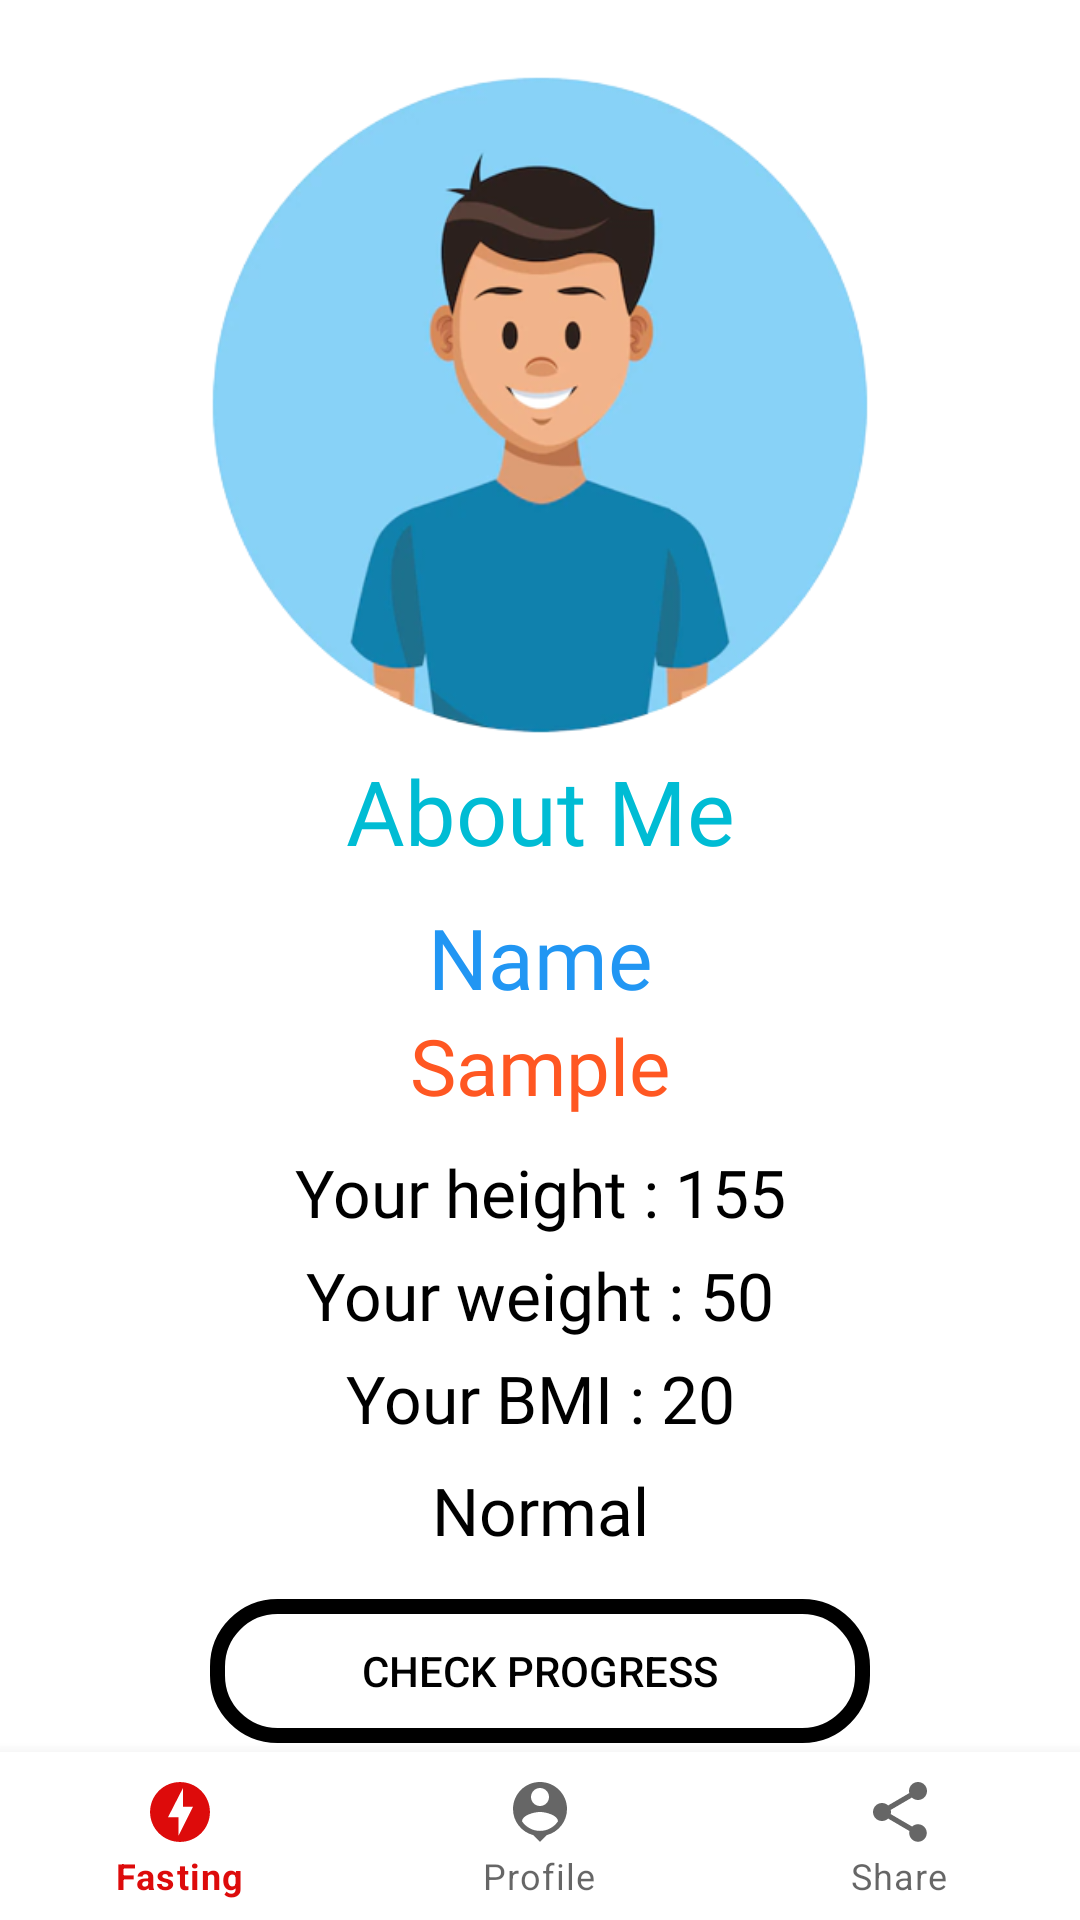

Write the Android layout XML for this screen, with the resource values it uses.
<!-- AndroidManifest.xml: application theme Theme.FastingTracker -->
<!-- res/layout/activity_user_profile.xml -->
<?xml version="1.0" encoding="utf-8"?>
<androidx.constraintlayout.widget.ConstraintLayout xmlns:android="http://schemas.android.com/apk/res/android"
    xmlns:app="http://schemas.android.com/apk/res-auto"
    xmlns:tools="http://schemas.android.com/tools"
    android:layout_width="match_parent"
    android:layout_height="match_parent"
    tools:context=".UserProfile">

    <ImageView
        android:id="@+id/profileImage"
        android:layout_width="0dp"
        android:layout_height="270dp"
        android:src="@drawable/profile"
        app:layout_constraintEnd_toEndOf="parent"
        app:layout_constraintHorizontal_bias="0.5"
        app:layout_constraintStart_toStartOf="parent"
        app:layout_constraintTop_toTopOf="parent" />

    <TextView
        android:id="@+id/textMe"
        android:layout_width="wrap_content"
        android:layout_height="wrap_content"
        android:layout_marginTop="250dp"
        android:fontFamily="@font/comfortaa_bold"
        android:text="About Me"
        android:textColor="#00BCD4"
        android:textSize="30sp"
        app:layout_constraintEnd_toEndOf="parent"
        app:layout_constraintHorizontal_bias="0.5"
        app:layout_constraintStart_toStartOf="parent"
        app:layout_constraintTop_toTopOf="parent" />

    <TextView
        android:id="@+id/nameText"
        android:layout_width="wrap_content"
        android:layout_height="wrap_content"
        android:layout_marginTop="10dp"
        android:fontFamily="@font/comfortaa_bold"
        android:text="Name"
        android:textColor="#2196F3"
        android:textSize="28sp"
        app:layout_constraintEnd_toEndOf="parent"
        app:layout_constraintHorizontal_bias="0.5"
        app:layout_constraintStart_toStartOf="parent"
        app:layout_constraintTop_toBottomOf="@id/textMe" />

    <TextView
        android:id="@+id/name"
        android:layout_width="wrap_content"
        android:layout_height="wrap_content"
        android:fontFamily="@font/comfortaa_bold"
        android:text="Sample"
        android:textAlignment="center"
        android:textColor="#FF5722"
        android:textSize="26sp"
        app:layout_constraintEnd_toEndOf="parent"
        app:layout_constraintHorizontal_bias="0.5"
        app:layout_constraintStart_toStartOf="parent"
        app:layout_constraintTop_toBottomOf="@id/nameText" />

    <TextView
        android:id="@+id/heightText"
        android:layout_width="wrap_content"
        android:layout_height="wrap_content"
        android:layout_marginTop="10dp"
        android:fontFamily="@font/comfortaa_bold"
        android:text="Your height : 155"
        android:textSize="22sp"
        app:layout_constraintEnd_toEndOf="parent"
        app:layout_constraintHorizontal_bias="0.5"
        app:layout_constraintStart_toStartOf="parent"
        app:layout_constraintTop_toBottomOf="@id/name" />

    <TextView
        android:id="@+id/weightText"
        android:layout_width="wrap_content"
        android:layout_height="wrap_content"
        android:layout_marginTop="5dp"
        android:fontFamily="@font/comfortaa_bold"
        android:text="Your weight : 50"
        android:textSize="22sp"
        app:layout_constraintEnd_toEndOf="parent"
        app:layout_constraintHorizontal_bias="0.5"
        app:layout_constraintStart_toStartOf="parent"
        app:layout_constraintTop_toBottomOf="@id/heightText" />

    <TextView
        android:id="@+id/bmiText"
        android:layout_width="wrap_content"
        android:layout_height="wrap_content"
        android:layout_marginTop="5dp"
        android:fontFamily="@font/comfortaa_bold"
        android:text="Your BMI : 20"
        android:textSize="22sp"
        app:layout_constraintEnd_toEndOf="parent"
        app:layout_constraintHorizontal_bias="0.5"
        app:layout_constraintStart_toStartOf="parent"
        app:layout_constraintTop_toBottomOf="@id/weightText" />

    <TextView
        android:id="@+id/status"
        android:layout_width="wrap_content"
        android:layout_height="wrap_content"
        android:layout_marginTop="8dp"
        android:fontFamily="@font/comfortaa_bold"
        android:text="Normal"
        android:textSize="22sp"
        app:layout_constraintEnd_toEndOf="parent"
        app:layout_constraintHorizontal_bias="0.5"
        app:layout_constraintStart_toStartOf="parent"
        app:layout_constraintTop_toBottomOf="@id/bmiText" />

    <Button
        android:id="@+id/checkProgress"
        android:layout_width="match_parent"
        android:layout_height="wrap_content"
        android:layout_marginTop="15dp"
        android:layout_marginHorizontal="70dp"
        android:text="Check Progress"
        android:background="@drawable/button_background"
        app:layout_constraintTop_toBottomOf="@id/status"
        app:layout_constraintEnd_toEndOf="parent"
        app:layout_constraintHorizontal_bias="0.5"
        app:layout_constraintStart_toStartOf="parent" />

    <include
        android:id="@+id/include"
        layout="@layout/bottom_navigation" />

</androidx.constraintlayout.widget.ConstraintLayout>
<!-- res/layout/bottom_navigation.xml (included above) -->
<?xml version="1.0" encoding="utf-8"?>
<androidx.constraintlayout.widget.ConstraintLayout xmlns:android="http://schemas.android.com/apk/res/android"
    xmlns:app="http://schemas.android.com/apk/res-auto"
    android:layout_width="match_parent"
    android:layout_height="match_parent">

    <com.google.android.material.bottomnavigation.BottomNavigationView
        android:id="@+id/bottomNavigationView"
        android:layout_width="match_parent"
        android:layout_height="wrap_content"
        app:layout_constraintBottom_toBottomOf="parent"
        app:layout_constraintEnd_toEndOf="parent"
        app:layout_constraintHorizontal_bias="0.5"
        app:layout_constraintStart_toStartOf="parent"
        app:menu="@menu/bottom_nav_menu" />

</androidx.constraintlayout.widget.ConstraintLayout>
<!-- resources referenced by this layout -->
<resources>
  <!-- drawable button_background (drawable) -->
  <?xml version="1.0" encoding="utf-8"?>
  <shape xmlns:android="http://schemas.android.com/apk/res/android">
  
      <corners android:radius="20dp" />
  
      <stroke android:width="5dp" />
  
  </shape>
  <!-- drawable profile: png bitmap (drawable-v24, 78964 bytes) -->
  <style name="Theme.FastingTracker" parent="Theme.MaterialComponents.DayNight.DarkActionBar">
          
          <item name="colorPrimary">#DD0B0B</item>
          <item name="colorPrimaryVariant">@color/purple_700</item>
          <item name="colorOnPrimary">@color/white</item>
          <item name="android:textColor">@color/black</item>
          
          <item name="colorSecondary">@color/teal_200</item>
          <item name="colorSecondaryVariant">@color/teal_700</item>
          <item name="colorOnSecondary">@color/black</item>
          
          <item name="android:statusBarColor" tools:targetApi="l">?attr/colorPrimaryVariant</item>
          
      </style>
  <color name="purple_700">#FF3700B3</color>
  <color name="white">#FFFFFFFF</color>
  <color name="black">#FF000000</color>
  <color name="teal_200">#FF03DAC5</color>
  <color name="teal_700">#FF018786</color>
</resources>
